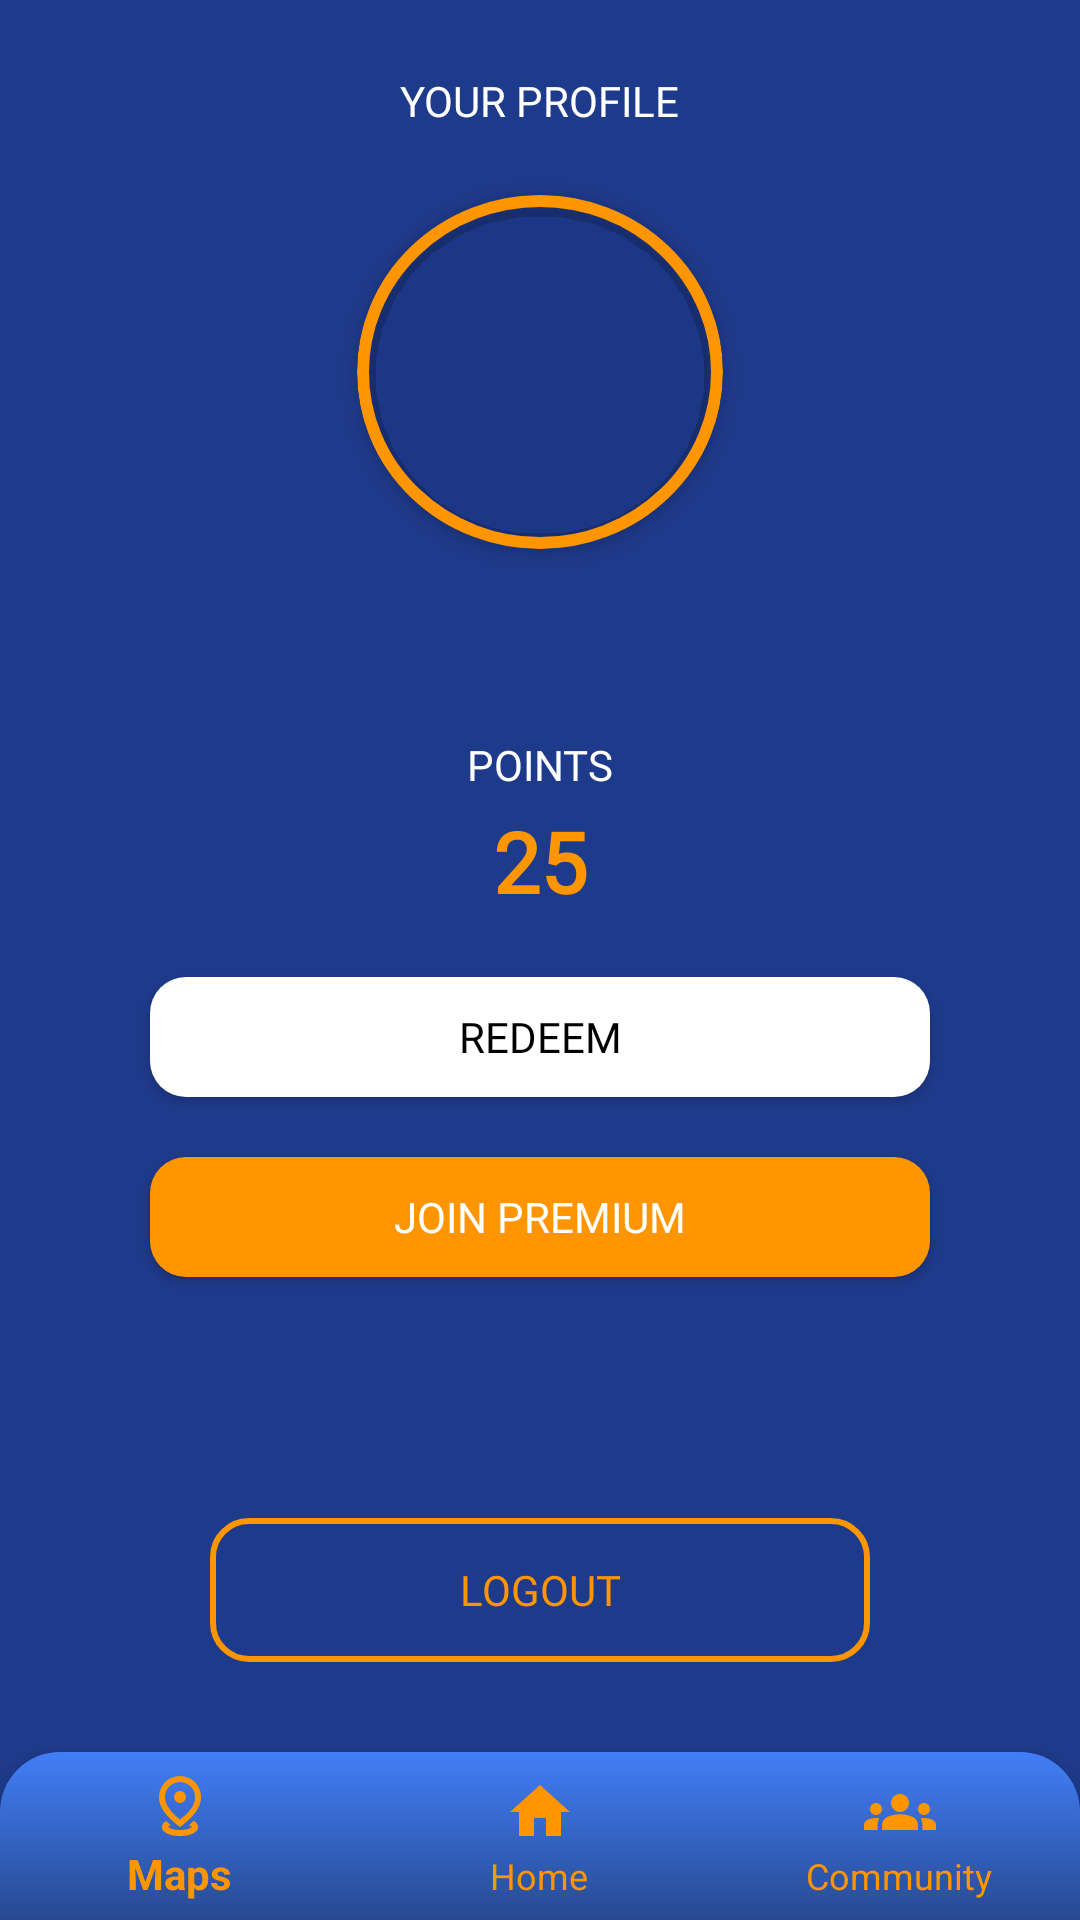

The Android layout XML behind this screen, and the referenced resources:
<!-- AndroidManifest.xml: application theme Theme.JourneyFinder -->
<!-- res/layout/activity_profile.xml -->
<?xml version="1.0" encoding="utf-8"?>
<androidx.constraintlayout.widget.ConstraintLayout
    xmlns:android="http://schemas.android.com/apk/res/android"
    xmlns:app="http://schemas.android.com/apk/res-auto"
    xmlns:tools="http://schemas.android.com/tools"
    android:id="@+id/main"
    android:layout_width="match_parent"
    android:layout_height="match_parent"
    android:background="#1E3A8A"
    tools:context=".ProfileActivity">

    
    <TextView
        android:id="@+id/profileTitle"
        android:layout_width="wrap_content"
        android:layout_height="wrap_content"
        android:text="YOUR PROFILE"
        android:textSize="14sp"
        android:textColor="#FFFFFF"
        android:fontFamily="@font/abel"
        app:layout_constraintTop_toTopOf="parent"
        app:layout_constraintStart_toStartOf="parent"
        app:layout_constraintEnd_toEndOf="parent"
        android:layout_marginTop="24dp"/>

    
    <androidx.cardview.widget.CardView
        android:id="@+id/profilePicCard"
        android:layout_width="130dp"
        android:layout_height="130dp"
        app:cardCornerRadius="65dp"
        app:cardElevation="4dp"
        app:cardBackgroundColor="@android:color/transparent"
        app:cardPreventCornerOverlap="false"
        app:cardUseCompatPadding="true"
        app:layout_constraintTop_toBottomOf="@id/profileTitle"
        app:layout_constraintStart_toStartOf="parent"
        app:layout_constraintEnd_toEndOf="parent"
        android:layout_marginTop="16dp">

        <ImageView
            android:id="@+id/profileImage"
            android:layout_width="match_parent"
            android:layout_height="match_parent"
            android:scaleType="centerCrop"
            android:background="@drawable/circle_border"
            android:padding="4dp"/>
    </androidx.cardview.widget.CardView>

    
    <TextView
        android:id="@+id/usernameText"
        android:layout_width="wrap_content"
        android:layout_height="wrap_content"
        android:textColor="#FFFFFF"
        android:textSize="18sp"
        android:textStyle="bold"
        android:fontFamily="@font/abel"
        app:layout_constraintTop_toBottomOf="@id/profilePicCard"
        app:layout_constraintStart_toStartOf="parent"
        app:layout_constraintEnd_toEndOf="parent"
        android:layout_marginTop="8dp"/>

    
    <TextView
        android:id="@+id/pointsLabel"
        android:layout_width="wrap_content"
        android:layout_height="wrap_content"
        android:text="POINTS"
        android:textColor="#FFFFFF"
        android:textSize="14sp"
        android:fontFamily="@font/abel"
        app:layout_constraintTop_toBottomOf="@id/usernameText"
        app:layout_constraintStart_toStartOf="parent"
        app:layout_constraintEnd_toEndOf="parent"
        android:layout_marginTop="24dp"/>

    
    <TextView
        android:id="@+id/pointsNumber"
        android:layout_width="wrap_content"
        android:layout_height="wrap_content"
        android:text="25"
        android:textColor="#FF9500"
        android:textSize="28sp"
        android:textStyle="bold"
        android:fontFamily="@font/abel"
        app:layout_constraintTop_toBottomOf="@id/pointsLabel"
        app:layout_constraintStart_toStartOf="parent"
        app:layout_constraintEnd_toEndOf="parent"
        android:layout_marginTop="4dp"/>

    
    <Button
        android:id="@+id/redeemButton"
        android:layout_width="260dp"
        android:layout_height="40dp"
        android:background="@drawable/button_box"
        android:backgroundTint="#FFFFFF"
        android:text="REDEEM"
        android:textColor="#000000"
        android:fontFamily="@font/abel"
        app:layout_constraintTop_toBottomOf="@id/pointsNumber"
        app:layout_constraintStart_toStartOf="parent"
        app:layout_constraintEnd_toEndOf="parent"
        android:layout_marginTop="20dp"/>

    
    <Button
        android:id="@+id/joinPremiumButton"
        android:layout_width="260dp"
        android:layout_height="40dp"
        android:layout_marginBottom="10dp"
        android:background="@drawable/button_box"
        android:fontFamily="@font/abel"
        android:text="JOIN PREMIUM"
        app:layout_constraintTop_toBottomOf="@id/redeemButton"
        app:layout_constraintStart_toStartOf="parent"
        app:layout_constraintEnd_toEndOf="parent"
        android:layout_marginTop="20dp"/>

    
    <Button
        android:id="@+id/logoutButton"
        android:layout_width="220dp"
        android:layout_height="wrap_content"
        android:layout_marginTop="50dp"
        android:background="@drawable/outline_btn"
        android:fontFamily="@font/abel"
        android:text="LOGOUT"
        android:textAllCaps="false"
        android:textColor="#FF9500"
        app:layout_constraintBottom_toTopOf="@+id/bottomNav"
        app:layout_constraintEnd_toEndOf="parent"
        app:layout_constraintStart_toStartOf="parent"
        app:layout_constraintTop_toBottomOf="@id/joinPremiumButton" />

    
    <com.google.android.material.bottomnavigation.BottomNavigationView
        android:id="@+id/bottomNav"
        android:layout_width="match_parent"
        android:layout_height="wrap_content"
        android:background="@drawable/bottom_nav_colour"
        app:menu="@menu/bottom_nav"
        app:itemIconTint="#FF9500"
        app:itemTextColor="#FF9500"
        app:layout_constraintBottom_toBottomOf="parent"
        app:layout_constraintStart_toStartOf="parent"
        app:layout_constraintEnd_toEndOf="parent" />

</androidx.constraintlayout.widget.ConstraintLayout>
<!-- resources referenced by this layout -->
<resources>
  <!-- drawable bottom_nav_colour (drawable) -->
  <shape xmlns:android="http://schemas.android.com/apk/res/android" android:shape="rectangle">
      <gradient
          android:startColor="#427EF7"
          android:endColor="#274A91"
          android:angle="270"/>
  
      <corners
          android:topLeftRadius="20dp"
          android:topRightRadius="20dp"/>
  </shape>
  <!-- drawable button_box (drawable) -->
  <shape xmlns:android="http://schemas.android.com/apk/res/android" android:shape="rectangle">
      <solid android:color="#FF9500"/>
      <corners android:radius="12dp"/>
  </shape>
  <!-- drawable circle_border (drawable) -->
  <shape xmlns:android="http://schemas.android.com/apk/res/android" android:shape="oval">
      <stroke android:width="4dp" android:color="#FF9500"/>
  </shape>
  <!-- drawable outline_btn (drawable) -->
  <shape xmlns:android="http://schemas.android.com/apk/res/android">
      <stroke android:width="2dp" android:color="#FF9500"/>
      <corners android:radius="12dp"/>
  </shape>
  <style name="Theme.JourneyFinder" parent="Base.Theme.JourneyFinder" />
  <style name="Base.Theme.JourneyFinder" parent="Theme.AppCompat.NoActionBar">
          
          
      </style>
</resources>
